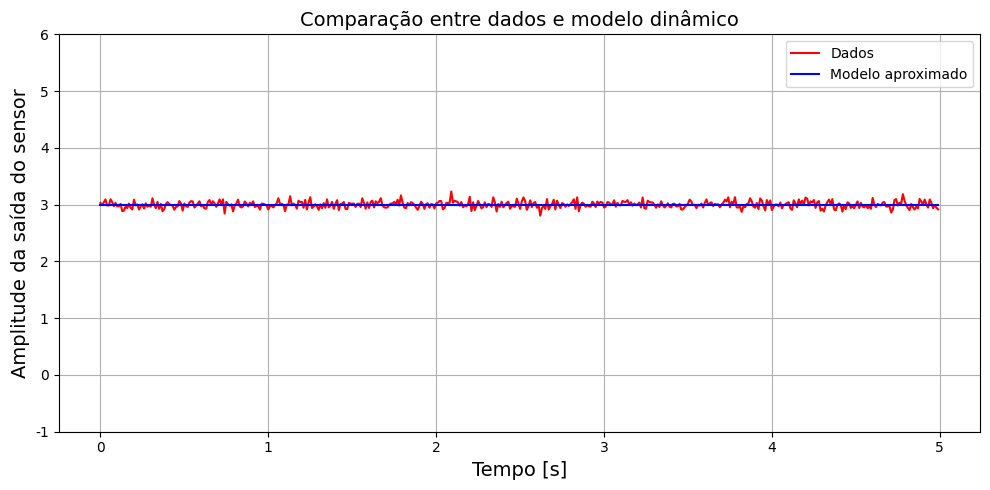

Recreate this plot in Python.
import numpy as np
import matplotlib.pyplot as plt

plt.rcParams['font.family'] = 'Courier New'


class OrdemZero:
    """Modelo dinâmico de 0ª ordem para resposta a degrau."""

    # identificador
    TIPO_AJUSTE = "0a_ordem"

    def __init__(self, t, y, amplitude_degrau=1.0, dt=None):
        self.t = np.array(t)
        self.y = np.array(y)
        self.amplitude_degrau = amplitude_degrau
        self.dt = dt if dt else self.t[1] - self.t[0]

        # parâmetros identificados
        self.K = None
        self.y_inf = None
        self.modelo = None
        self.erro_mse = None

        self._ajustar_modelo()
        self._avaliar_erro()
        self._gerar_plot()

    # ============================================================
    def _ajustar_modelo(self):
        """Ajuste simples de modelo 0ª ordem."""
        tam = len(self.y)

        # valor final da resposta -- média dos últimos 5%
        self.y_inf = float(np.mean(self.y[-int(tam * 0.05):]))

        # ganho K
        self.K = float(self.y_inf / self.amplitude_degrau)

        # modelo 0ª ordem = constante no valor final
        self.modelo = np.ones_like(self.t) * (self.K * self.amplitude_degrau)

    # ============================================================
    def _avaliar_erro(self):
        """Cálculo do erro MSE entre modelo e dados reais."""
        self.erro_mse = float(np.mean((self.y - self.modelo) ** 2))

    # ============================================================
    def _gerar_plot(self):
        """Gera figura padrão para relatório (comparação dado vs modelo)."""
        self.fig_dyn, ax = plt.subplots(figsize=(10, 5))
        ax.plot(self.t, self.y, 'r', label="Dados")
        ax.plot(self.t, self.modelo, 'b', label="Modelo aproximado")
        ax.set_xlabel("Tempo [s]", fontsize=14)
        ax.set_ylabel("Amplitude da saída do sensor", fontsize=14)
        ax.set_title("Comparação entre dados e modelo dinâmico", fontsize=14)
        ax.margins(y=0.9)
        ax.set_ylim(-1, 6)
        ax.grid(True)
        ax.legend()
        self.fig_dyn.tight_layout()


K_real = 3.0
t_final = 5
dt = 0.01
t = np.arange(0, t_final, dt)
u = np.ones_like(t)
y_clean = K_real * u

np.random.seed(42)
noise = np.random.normal(0, 0.02 * K_real, size=t.shape)
y_noisy = y_clean + noise

modelo_0ordem = OrdemZero(t, y_noisy, amplitude_degrau=1, dt=dt)
